Photos from the image-classification dataset "dataset" in the GitHub repository bondi7/sargassum-image-detection. Its 8 classes are: coast, coast_sky, coastline, dead_sargassum, death_sargassum, sargassum, sky, water.

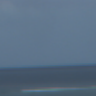
Label: sky

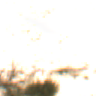
Label: coastline

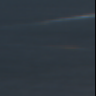
Label: water

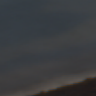
Label: sargassum

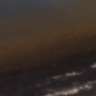
Label: dead_sargassum

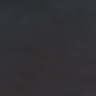
Label: water
